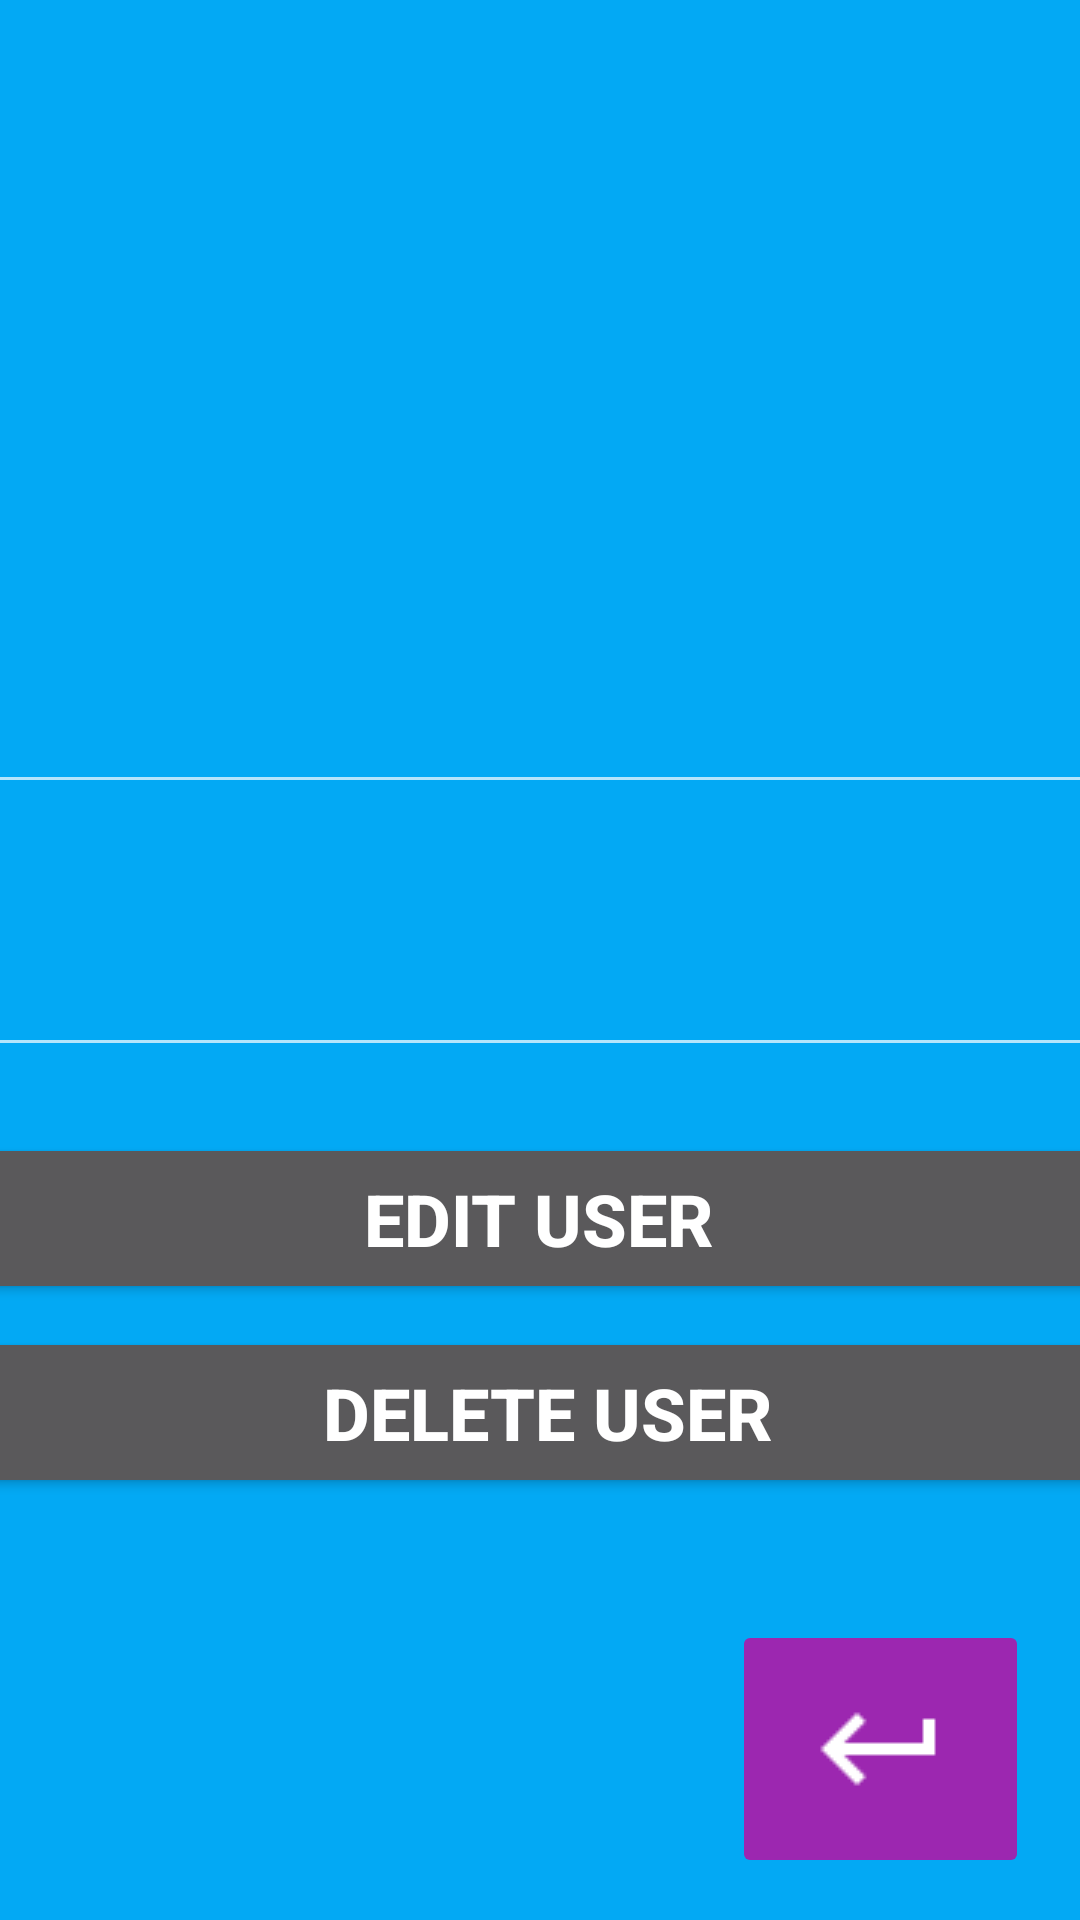

The Android layout XML behind this screen, and the referenced resources:
<!-- AndroidManifest.xml: application theme Theme.AppCompat.NoActionBar -->
<!-- res/layout/activity_edit_user.xml -->
<?xml version="1.0" encoding="utf-8"?>
<androidx.constraintlayout.widget.ConstraintLayout xmlns:android="http://schemas.android.com/apk/res/android"
    xmlns:app="http://schemas.android.com/apk/res-auto"
    xmlns:tools="http://schemas.android.com/tools"
    android:layout_width="match_parent"
    android:layout_height="match_parent"
    android:background="#03A9F4"
    tools:context=".editUserActivity">

    <Button
        android:id="@+id/Edit_btn"
        android:layout_width="382dp"
        android:layout_height="57dp"
        android:text="EDIT USER"
        android:textSize="24sp"
        android:textStyle="bold"
        app:layout_constraintBottom_toBottomOf="parent"
        app:layout_constraintEnd_toEndOf="parent"
        app:layout_constraintHorizontal_bias="0.551"
        app:layout_constraintStart_toStartOf="parent"
        app:layout_constraintTop_toTopOf="parent"
        app:layout_constraintVertical_bias="0.648" />

    <Button
        android:id="@+id/deleteUser_btn"
        android:layout_width="382dp"
        android:layout_height="57dp"
        android:text=" DELETE USER"
        android:textSize="24sp"
        android:textStyle="bold"
        app:layout_constraintBottom_toBottomOf="parent"
        app:layout_constraintEnd_toEndOf="parent"
        app:layout_constraintHorizontal_bias="0.551"
        app:layout_constraintStart_toStartOf="parent"
        app:layout_constraintTop_toTopOf="parent"
        app:layout_constraintVertical_bias="0.759" />

    <ImageView
        android:id="@+id/imageView"
        android:layout_width="143dp"
        android:layout_height="108dp"
        app:layout_constraintBottom_toBottomOf="parent"
        app:layout_constraintEnd_toEndOf="parent"
        app:layout_constraintHorizontal_bias="0.498"
        app:layout_constraintStart_toStartOf="parent"
        app:layout_constraintTop_toTopOf="parent"
        app:layout_constraintVertical_bias="0.135"
        app:srcCompat="@drawable/outline_account_circle_black_24dp" />

    <EditText
        android:id="@+id/userNametxt"
        android:layout_width="377dp"
        android:layout_height="71dp"
        android:ems="10"
        android:inputType="textPersonName"
        android:textColor="#FBF9F9"
        android:textSize="34sp"
        app:layout_constraintBottom_toBottomOf="parent"
        app:layout_constraintEnd_toEndOf="parent"
        app:layout_constraintHorizontal_bias="0.411"
        app:layout_constraintStart_toStartOf="parent"
        app:layout_constraintTop_toTopOf="parent"
        app:layout_constraintVertical_bias="0.346"
        tools:ignore="SpeakableTextPresentCheck" />

    <EditText
        android:id="@+id/pswUsertxt"
        android:layout_width="377dp"
        android:layout_height="71dp"
        android:ems="10"
        android:inputType="textPersonName"
        android:textColor="#F6F4F4"
        android:textSize="34sp"
        app:layout_constraintBottom_toBottomOf="parent"
        app:layout_constraintEnd_toEndOf="parent"
        app:layout_constraintHorizontal_bias="0.411"
        app:layout_constraintStart_toStartOf="parent"
        app:layout_constraintTop_toTopOf="parent"
        tools:ignore="SpeakableTextPresentCheck" />

    <ImageButton
        android:id="@+id/bck"
        android:layout_width="99dp"
        android:layout_height="86dp"
        android:backgroundTint="#9C27B0"
        app:layout_constraintBottom_toBottomOf="parent"
        app:layout_constraintEnd_toEndOf="parent"
        app:layout_constraintHorizontal_bias="0.935"
        app:layout_constraintStart_toStartOf="parent"
        app:layout_constraintTop_toTopOf="parent"
        app:layout_constraintVertical_bias="0.975"
        app:srcCompat="@drawable/outline_keyboard_return_white_24dp"
        tools:ignore="SpeakableTextPresentCheck" />
</androidx.constraintlayout.widget.ConstraintLayout>
<!-- resources referenced by this layout -->
<resources>
  <!-- drawable outline_keyboard_return_white_24dp: png bitmap (drawable, 186 bytes) -->
</resources>
